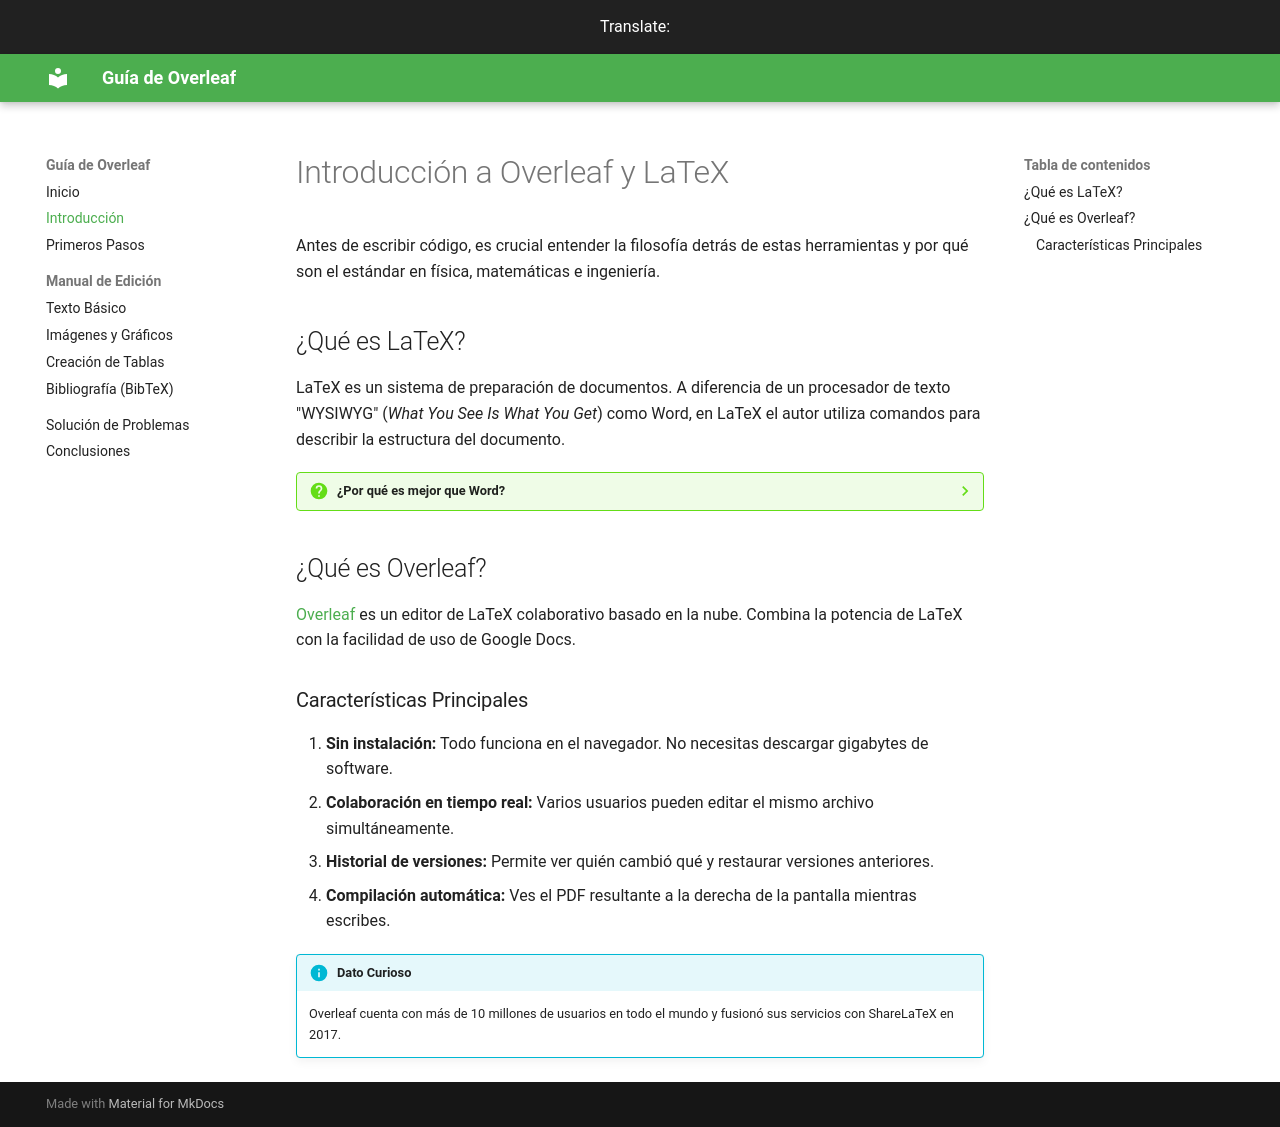

repository: lucy670/guia-overleaf · page: introduccion/index.html · generator: mkdocs

# Introducción a Overleaf y LaTeX

Antes de escribir código, es crucial entender la filosofía detrás de estas herramientas y por qué son el estándar en física, matemáticas e ingeniería.

## ¿Qué es LaTeX?

LaTeX es un sistema de preparación de documentos. A diferencia de un procesador de texto "WYSIWYG" (*What You See Is What You Get*) como Word, en LaTeX el autor utiliza comandos para describir la estructura del documento.

??? question "¿Por qué es mejor que Word?"
    Aunque Word es excelente para cartas o documentos cortos, LaTeX brilla en documentos complejos:
    
    * **Gestión de referencias:** Cambiar el estilo de citas de APA a IEEE es automático.
    * **Matemáticas:** La calidad de las fórmulas es insuperable.
    * **Estabilidad:** Puede manejar documentos de 500 páginas con cientos de imágenes sin colapsar.
    * **Consistencia:** LaTeX se encarga de los márgenes, fuentes y espaciado automáticamente.

## ¿Qué es Overleaf?

[Overleaf](https://www.overleaf.com) es un editor de LaTeX colaborativo basado en la nube. Combina la potencia de LaTeX con la facilidad de uso de Google Docs.

### Características Principales

1.  **Sin instalación:** Todo funciona en el navegador. No necesitas descargar gigabytes de software.
2.  **Colaboración en tiempo real:** Varios usuarios pueden editar el mismo archivo simultáneamente.
3.  **Historial de versiones:** Permite ver quién cambió qué y restaurar versiones anteriores.
4.  **Compilación automática:** Ves el PDF resultante a la derecha de la pantalla mientras escribes.

!!! info "Dato Curioso"
    Overleaf cuenta con más de 10 millones de usuarios en todo el mundo y fusionó sus servicios con ShareLaTeX en 2017.
